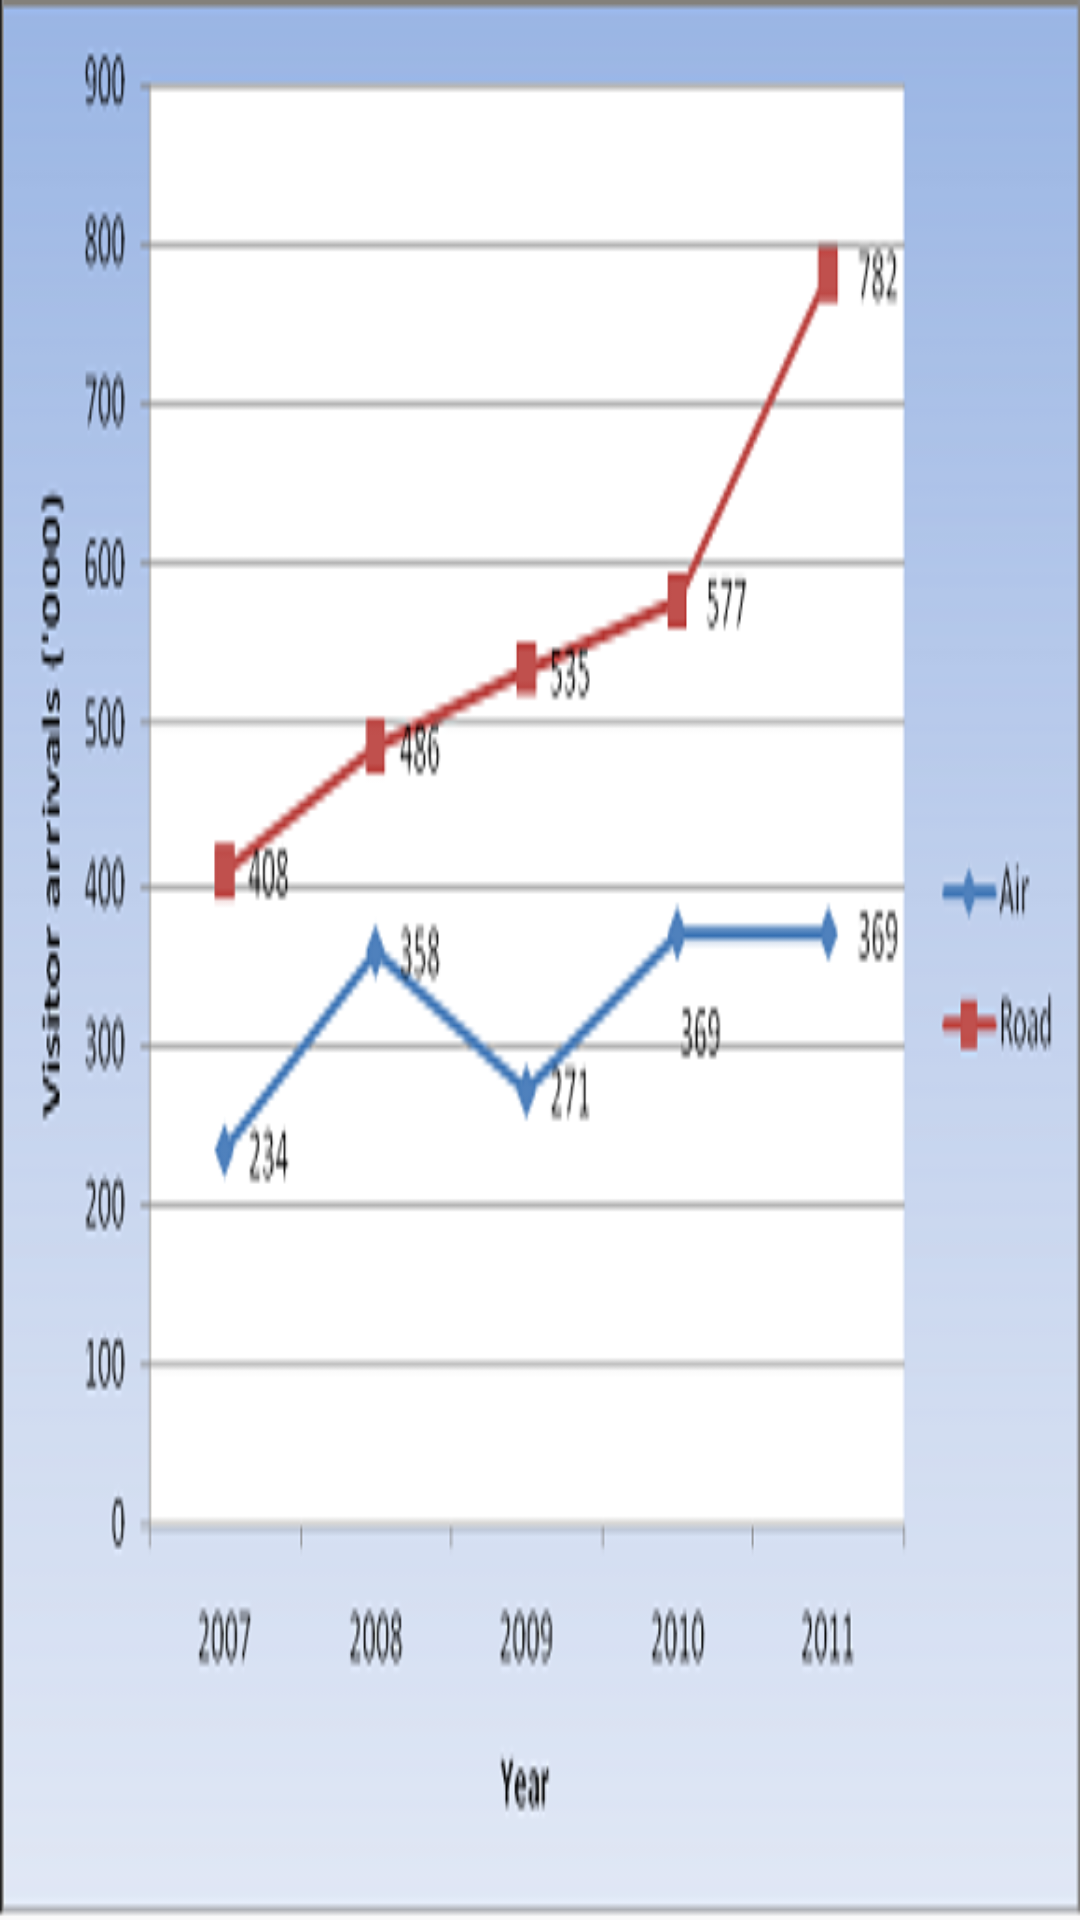

Layout XML and referenced resources for this Android screen:
<!-- AndroidManifest.xml: application theme AppTheme -->
<!-- res/layout/activity_stat__kfc.xml -->
<?xml version="1.0" encoding="utf-8"?>
<androidx.constraintlayout.widget.ConstraintLayout xmlns:android="http://schemas.android.com/apk/res/android"
    xmlns:app="http://schemas.android.com/apk/res-auto"
    xmlns:tools="http://schemas.android.com/tools"
    android:layout_width="match_parent"
    android:layout_height="match_parent"
    tools:context=".Stat_KFC"
    android:background="@drawable/kfc_1">

</androidx.constraintlayout.widget.ConstraintLayout>
<!-- resources referenced by this layout -->
<resources>
  <!-- drawable kfc_1: png bitmap (drawable, 33458 bytes) -->
  <style name="AppTheme" parent="Theme.AppCompat.Light.DarkActionBar">
          
          <item name="colorPrimary">@color/colorPrimary</item>
          <item name="colorPrimaryDark">@color/colorPrimaryDark</item>
          <item name="colorAccent">@color/colorAccent</item>
          <item name="android:fontFamily">@font/open_sans</item>
      </style>
  <color name="colorPrimary">#0097E6</color>
  <color name="colorPrimaryDark">#2f80ed</color>
  <color name="colorAccent">#FF9800</color>
</resources>
